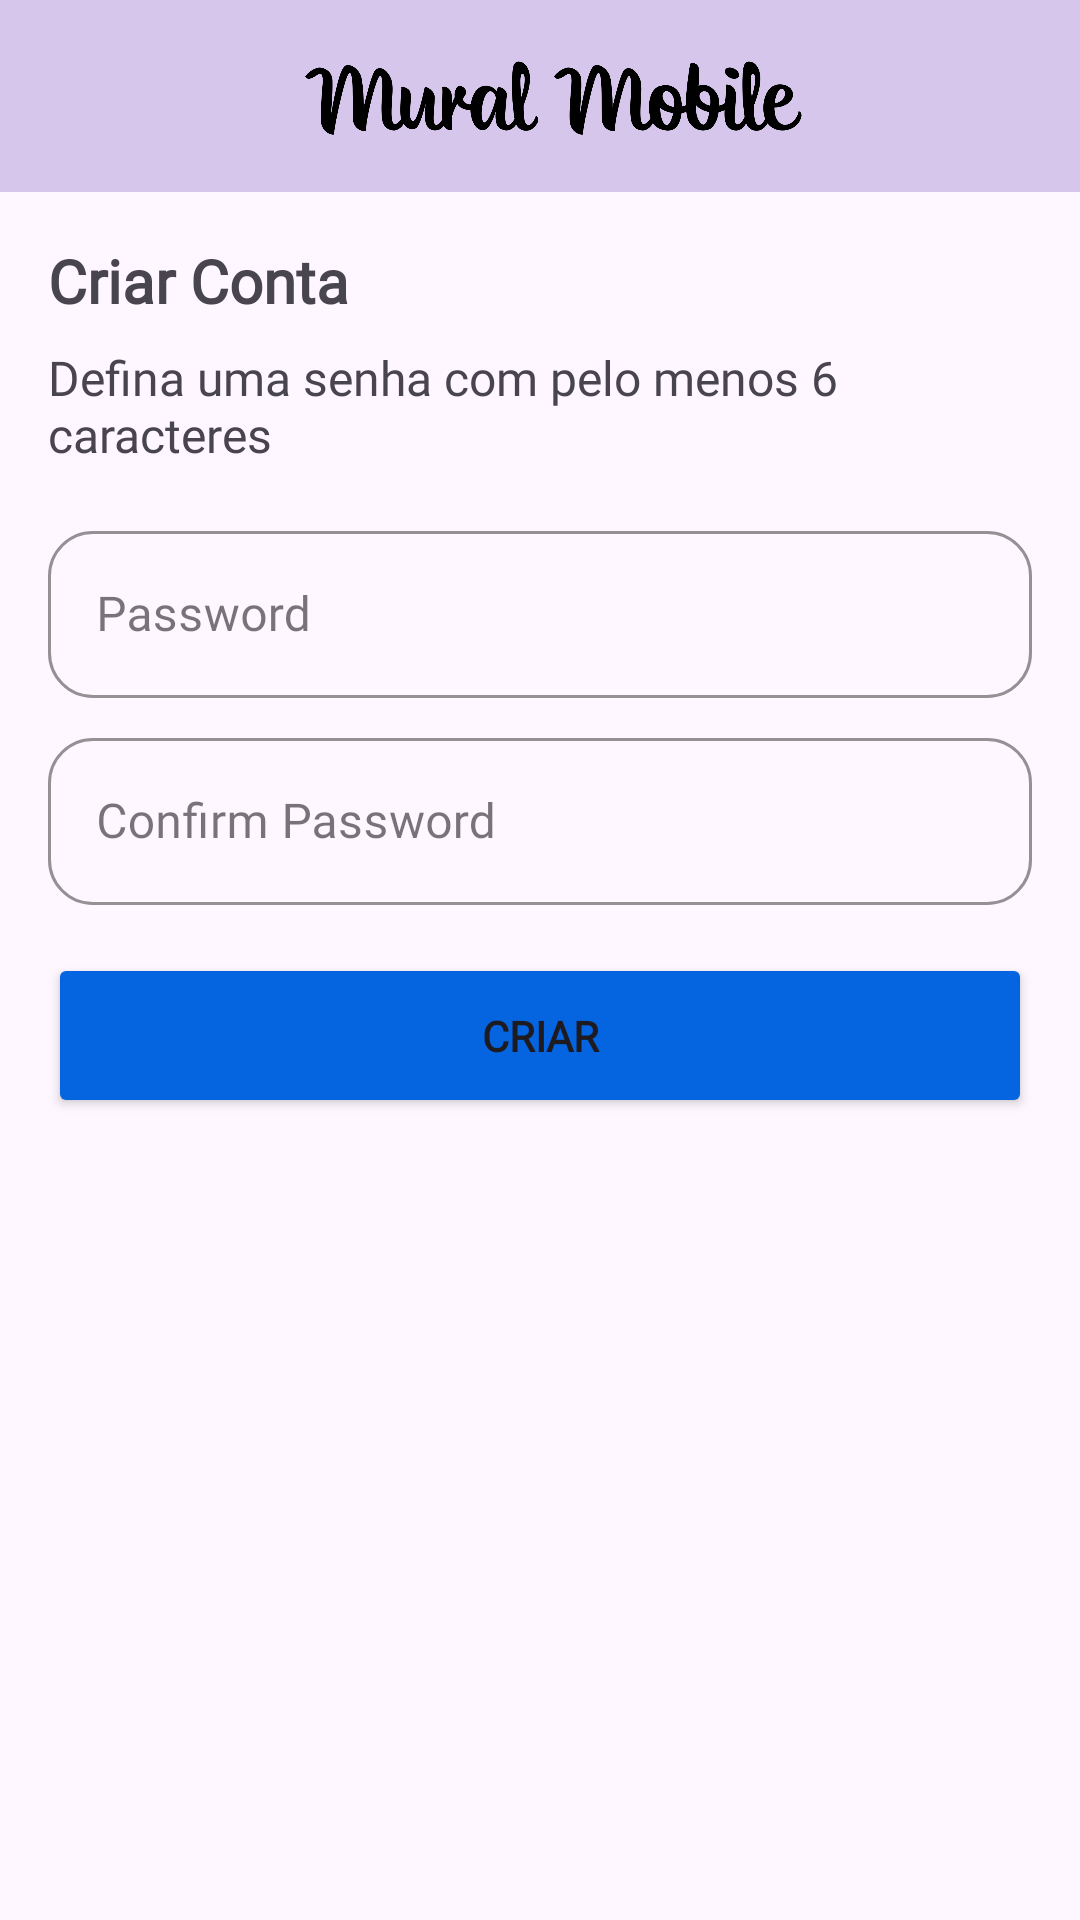

Here is an Android app screen rendered from its layout file. Give the layout XML and the strings, colors and styles it references.
<!-- AndroidManifest.xml: application theme Theme.MuralMobile -->
<!-- res/layout/activity_sign_up_password.xml -->
<?xml version="1.0" encoding="utf-8"?>
<androidx.coordinatorlayout.widget.CoordinatorLayout xmlns:android="http://schemas.android.com/apk/res/android"
    xmlns:app="http://schemas.android.com/apk/res-auto"
    xmlns:tools="http://schemas.android.com/tools"
    android:id="@+id/main"
    android:layout_width="match_parent"
    android:layout_height="match_parent"
    tools:context=".activities.SignUpPasswordActivity">

    <include layout="@layout/title_app_bar" />

    <androidx.core.widget.NestedScrollView
        android:layout_width="match_parent"
        android:layout_height="match_parent"
        app:layout_behavior="@string/appbar_scrolling_view_behavior">

        <LinearLayout
            android:layout_width="match_parent"
            android:layout_height="wrap_content"
            android:orientation="vertical"
            android:padding="16dp">

            <TextView
                android:id="@+id/text_titlePassword"
                android:layout_width="wrap_content"
                android:layout_height="wrap_content"
                android:layout_marginBottom="8dp"
                android:fontFamily="@font/roboto"
                android:text="Criar Conta"
                android:textSize="20sp"
                android:textStyle="bold" />

            <TextView
                android:id="@+id/text_subtitlePassword"
                android:layout_width="match_parent"
                android:layout_height="wrap_content"
                android:layout_marginBottom="16dp"
                android:fontFamily="@font/roboto"
                android:text="Defina uma senha com pelo menos 6 caracteres"
                android:textSize="16sp" />

            <com.google.android.material.textfield.TextInputLayout
                android:id="@+id/textInputLayout2"
                style="@style/Widget.MaterialComponents.TextInputLayout.OutlinedBox"
                android:layout_width="match_parent"
                android:layout_height="wrap_content"
                android:layout_marginBottom="8dp"
                app:boxCornerRadiusBottomEnd="15dp"
                app:boxCornerRadiusBottomStart="15dp"
                app:boxCornerRadiusTopEnd="15dp"
                app:boxCornerRadiusTopStart="15dp"
                app:boxStrokeColor="@color/blue"
                app:hintTextColor="@color/black"
                android:hint="Password">

                <com.google.android.material.textfield.TextInputEditText
                    android:id="@+id/input_password"
                    android:layout_width="match_parent"
                    android:layout_height="wrap_content"
                    android:fontFamily="@font/roboto" />

            </com.google.android.material.textfield.TextInputLayout>

            <com.google.android.material.textfield.TextInputLayout
                android:id="@+id/textInputLayout"
                style="@style/Widget.MaterialComponents.TextInputLayout.OutlinedBox"
                android:layout_width="match_parent"
                android:layout_height="wrap_content"
                android:layout_marginBottom="16dp"
                app:boxCornerRadiusBottomEnd="15dp"
                app:boxCornerRadiusBottomStart="15dp"
                app:boxCornerRadiusTopEnd="15dp"
                app:boxCornerRadiusTopStart="15dp"
                app:boxStrokeColor="@color/blue"
                app:hintTextColor="@color/black"
                android:hint="Confirm Password">

                <com.google.android.material.textfield.TextInputEditText
                    android:id="@+id/input_confirmPassword"
                    android:layout_width="match_parent"
                    android:layout_height="wrap_content"
                    android:fontFamily="@font/roboto" />

            </com.google.android.material.textfield.TextInputLayout>

            <Button
                android:id="@+id/button_createAccount"
                android:layout_width="match_parent"
                android:layout_height="55dp"
                android:backgroundTint="@color/blue"
                android:fontFamily="@font/roboto"
                android:text="Criar"
                android:textStyle="bold" />

        </LinearLayout>

    </androidx.core.widget.NestedScrollView>

</androidx.coordinatorlayout.widget.CoordinatorLayout>
<!-- res/layout/title_app_bar.xml (included above) -->
<?xml version="1.0" encoding="utf-8"?>
<com.google.android.material.appbar.AppBarLayout xmlns:android="http://schemas.android.com/apk/res/android"
    xmlns:app="http://schemas.android.com/apk/res-auto"
    android:layout_width="match_parent"
    android:layout_height="wrap_content"
    android:id="@+id/appbar"
    android:fitsSystemWindows="true">

    <androidx.appcompat.widget.Toolbar
        android:id="@+id/toolbar"
        android:layout_width="match_parent"
        android:layout_height="?attr/actionBarSize"
        android:background="@color/lightpurple"
        app:layout_scrollFlags="scroll|enterAlways"
        app:logo="@drawable/barmural"
        app:title="MuralMobile"
        app:titleCentered="true" />

</com.google.android.material.appbar.AppBarLayout>
<!-- resources referenced by this layout -->
<resources>
  <color name="black">#FF000000</color>
  <color name="blue">#0564df</color>
  <color name="lightpurple">#D7C6EB</color>
  <!-- drawable barmural: png bitmap (drawable, 54789 bytes) -->
  <style name="Theme.MuralMobile" parent="Base.Theme.MuralMobile" />
  <style name="Base.Theme.MuralMobile" parent="Theme.Material3.DayNight.NoActionBar">
          
          
      </style>
</resources>
